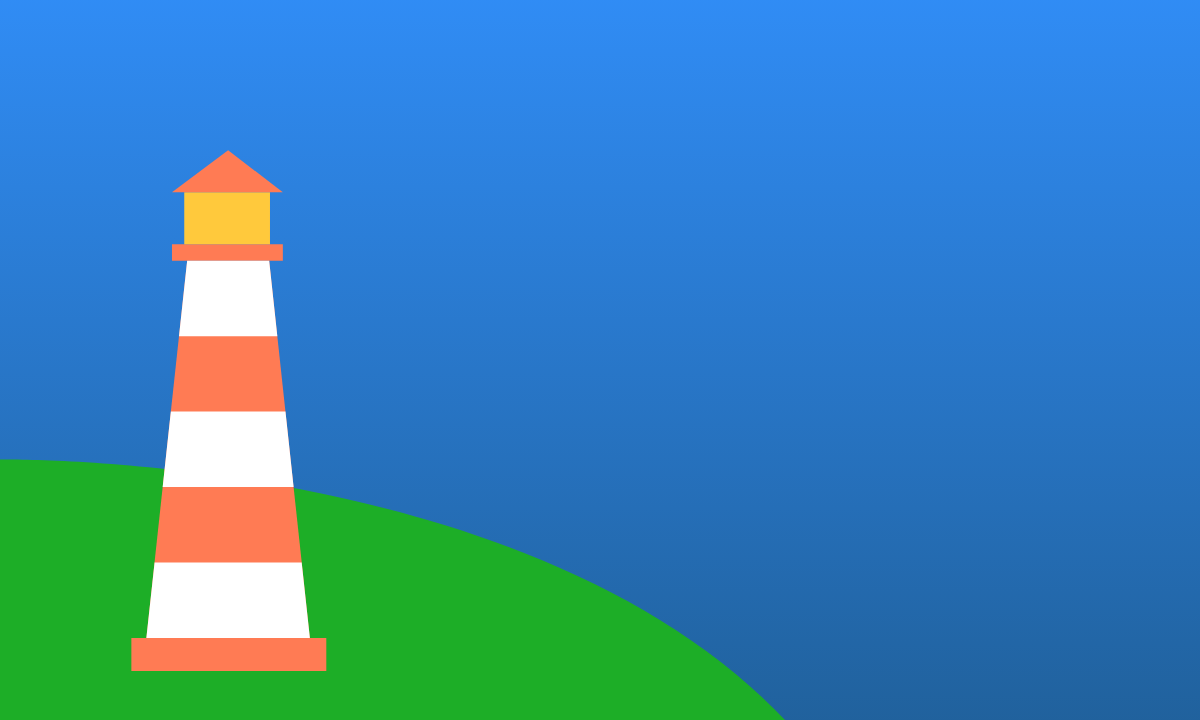
t = 0.00 s
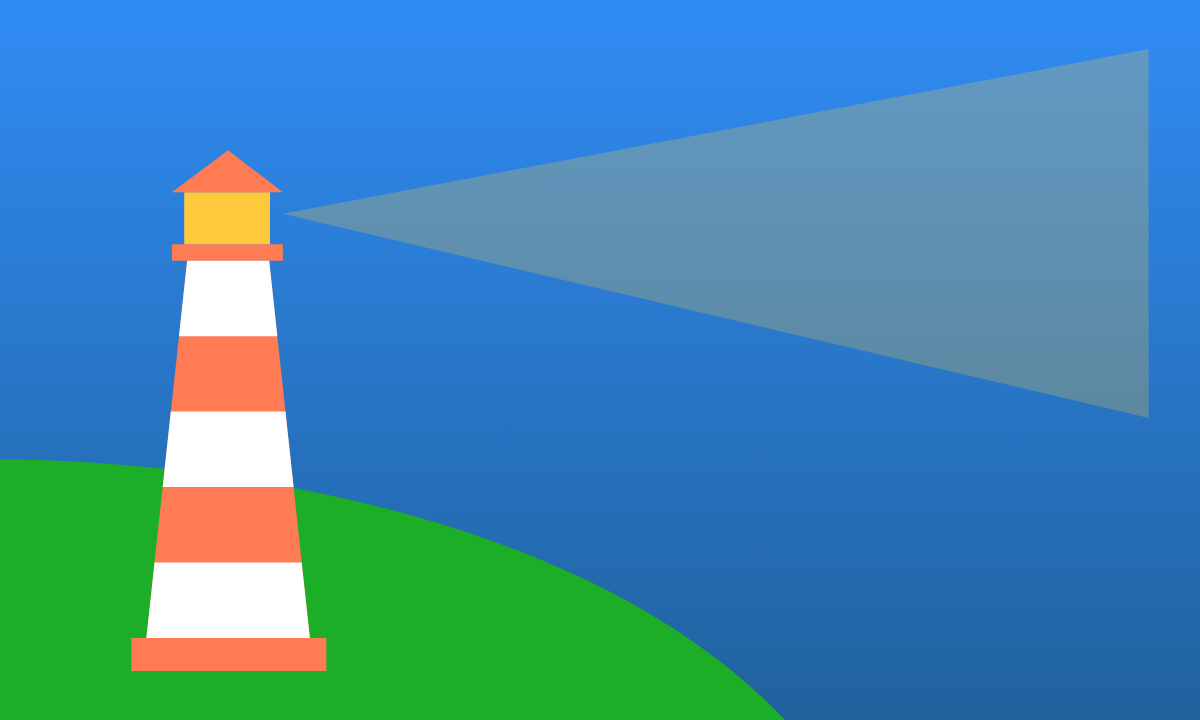
t = 0.25 s
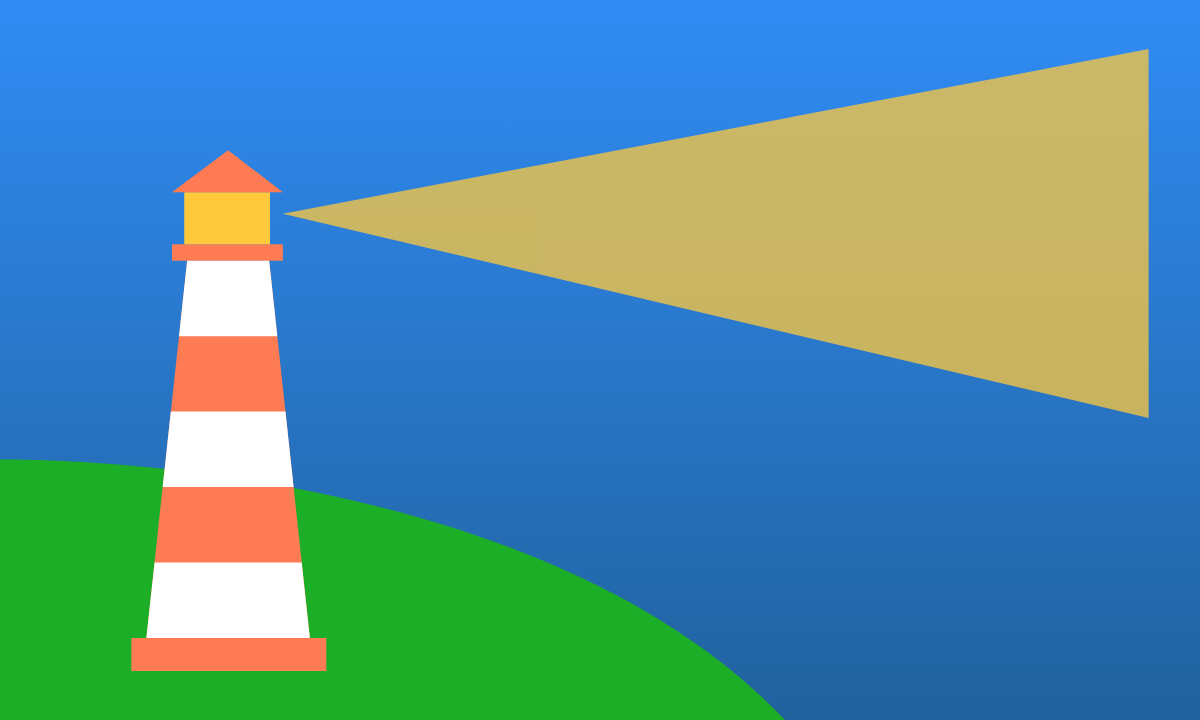
t = 0.75 s
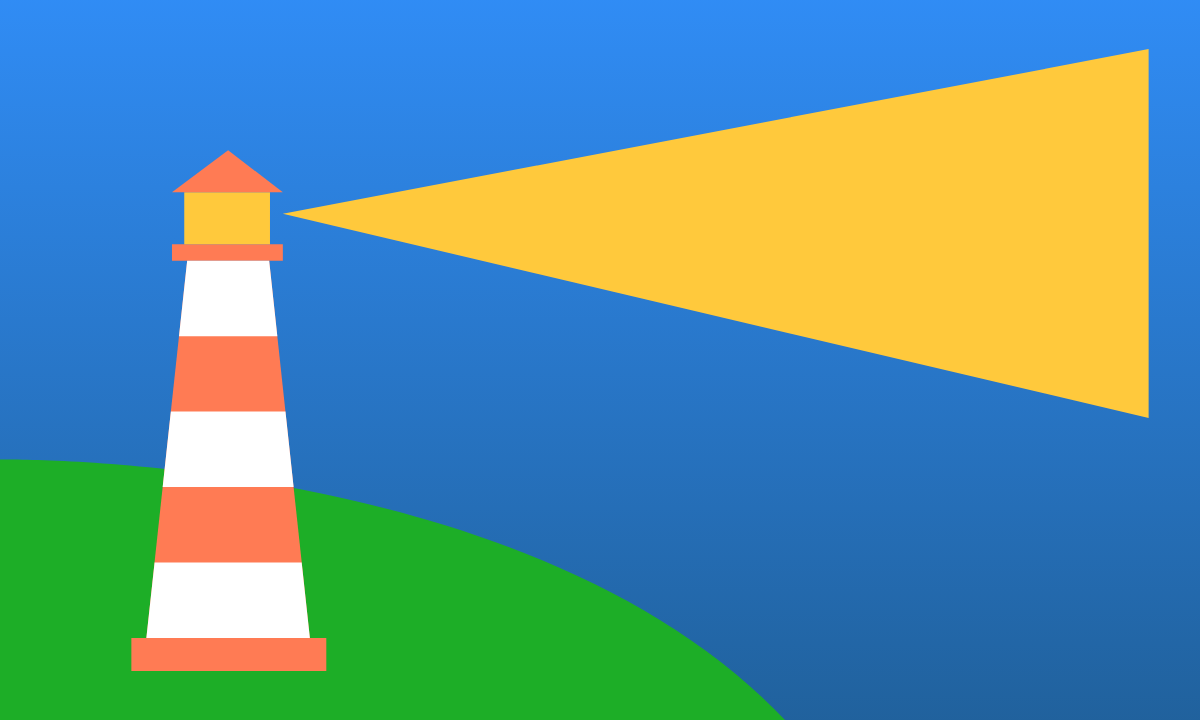
t = 1.00 s
t = 1.25 s: frame unchanged from t = 0.75 s, image omitted
t = 1.75 s: frame unchanged from t = 0.25 s, image omitted

The animated SVG that drew these frames (rendered in a browser with its animation timeline set to each time). Animation: 1 CSS @keyframes rule; one cycle of 2.00 s, repeats indefinitely.

<svg xmlns="http://www.w3.org/2000/svg" width="1280" height="720" xmlns:v="https://vecta.io/nano"><style><![CDATA[#C{animation:flashing 2s linear infinite}@keyframes flashing{0%{opacity:0}50%{opacity:1}100%{opacity:0}}.B{clip-path:none}]]></style><defs><clipPath ><path d="M0 0h708.12v398.41H0z" fill="none" stroke-width="0"/></clipPath><linearGradient id="B" gradientTransform="matrix(0,-806.80324,806.13026,0,-1251388.8,1068510.8)" x1="1320.58" y1="1564.8" x2="1321.65" y2="1564.8" gradientUnits="userSpaceOnUse" spreadMethod="pad"><stop offset="0" stop-color="#1f5e96"/><stop offset="1" stop-color="#3291ff"/></linearGradient></defs><g transform="translate(-9400.103 -2283.908)"><path d="M9400.103 2283.908h1280v720h-1280z" fill="url(#B)" class="B"/><path d="M9400.103 2743.456v260.453h785.006c-243.265-256.013-730.264-260.746-785.006-260.453z" fill="#1dae27" class="B"/></g><g fill="#ff7b54"><path d="M131.363 638.006h194.943v32.874H131.363zm40.621-393.778h110.864v16.432H171.984z" class="B"/><path d="M146.355 638.006l40.798-377.345h82.022l40.705 377.345z" class="B"/></g><path d="M184.249 192.285h85.734v51.941h-85.734z" fill="#ffc93c" class="B"/><path d="M171.984 192.285h110.847l-54.71-42.083z" fill="#ff7b54" class="B"/><path d="M309.88 638.006H146.355l8.233-75.468h147.087zm-16.279-150.943H162.689l8.159-75.477h114.623zm-16.27-150.925h-98.327l8.149-75.477h82.022z" class="B" fill="#fff"/><path d="M1148.637 49.12L282.831 213.863l865.805 204.119z" id="C" fill="#ffc93c" class="B"/></svg>
